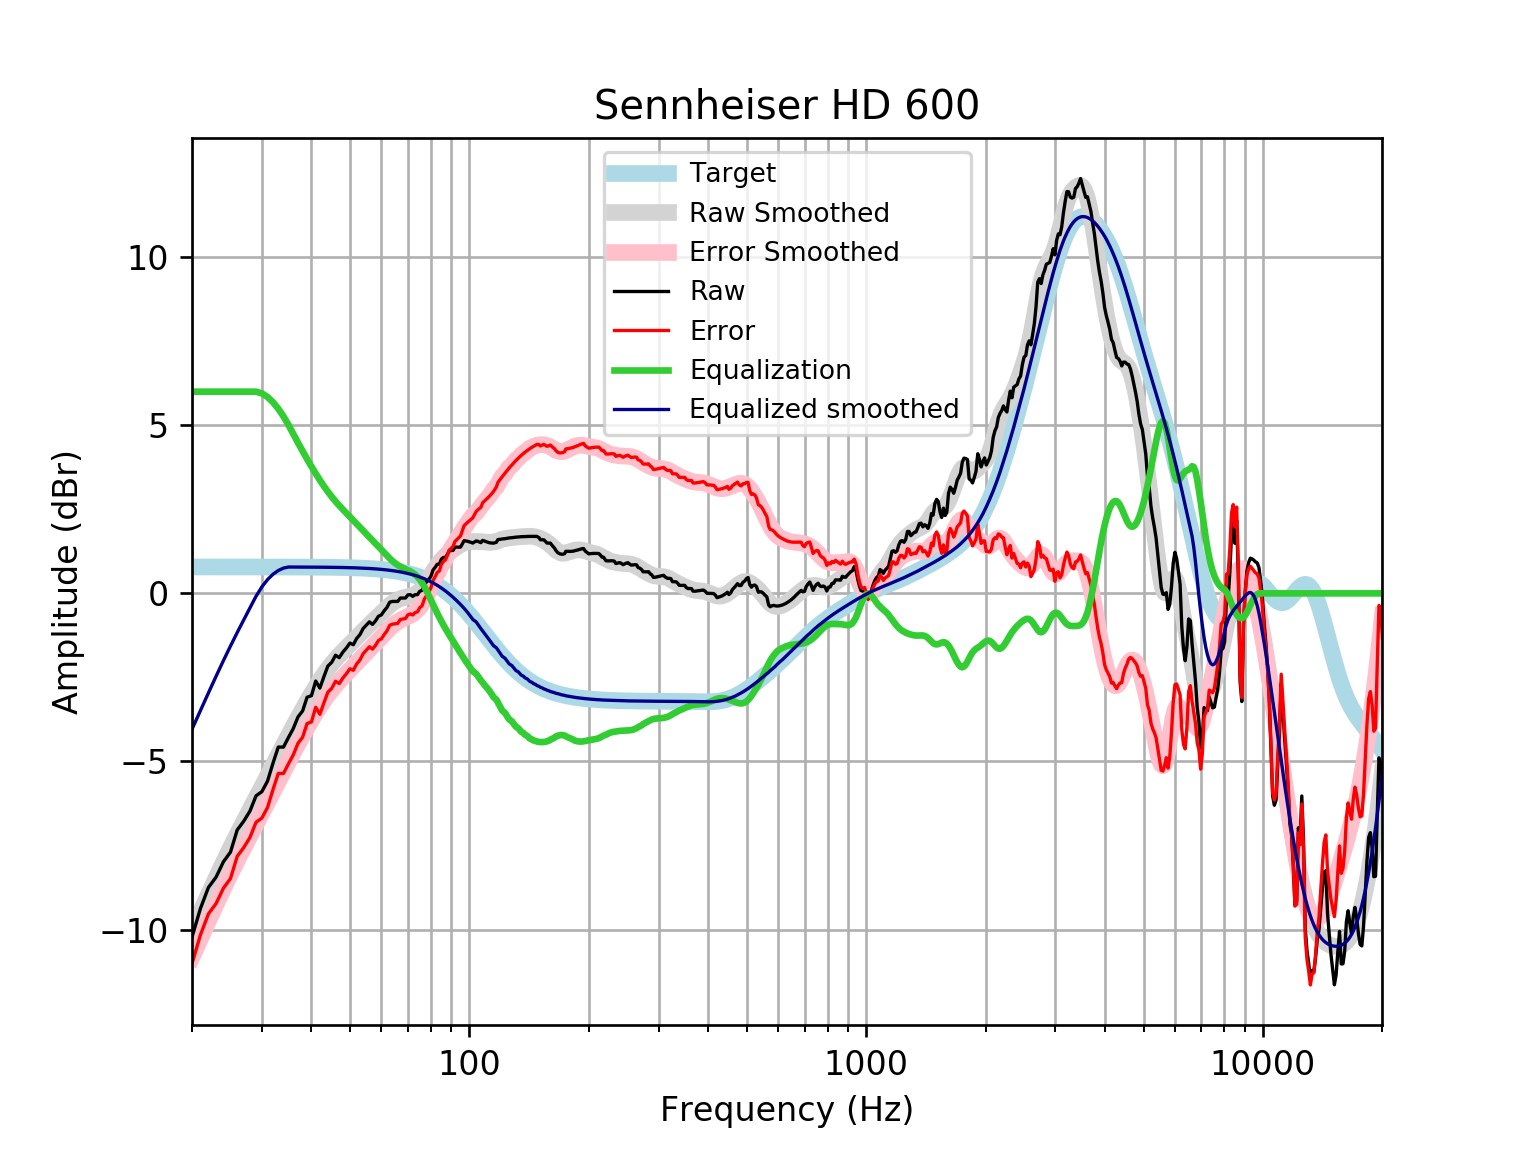

The data file committed next to this chart (first rows):
frequency, raw, error, smoothed, error_smoothed, equalization, equalized_raw, equalized_smoothed, target
20, -10.22, -11.01, -10.04, -10.83, 6, -4.224, -4.041, 0.7859
21, -9.376, -10.16, -9.486, -10.27, 6.0, -3.376, -3.486, 0.7859
22, -8.748, -9.534, -8.961, -9.747, 6.0, -2.748, -2.961, 0.7858
23, -8.44, -9.226, -8.465, -9.251, 6.0, -2.44, -2.465, 0.7858
24, -7.984, -8.77, -8, -8.786, 6, -1.984, -2, 0.7858
25, -7.697, -8.483, -7.568, -8.354, 6, -1.697, -1.568, 0.7857
26, -7.037, -7.823, -7.165, -7.95, 6.0, -1.037, -1.165, 0.7857
27, -6.777, -7.562, -6.787, -7.573, 6.0, -0.7766, -0.787, 0.7856
28, -6.474, -7.259, -6.429, -7.215, 6, -0.4737, -0.4294, 0.7855
29, -6.023, -6.808, -6.087, -6.872, 6, -0.02254, -0.08655, 0.7854
30, -5.898, -6.683, -5.755, -6.54, 5.948, 0.05072, 0.1936, 0.7852
31, -5.584, -6.369, -5.432, -6.217, 5.842, 0.2578, 0.4102, 0.785
32, -5.05, -5.835, -5.117, -5.901, 5.686, 0.6358, 0.5691, 0.7848
33, -4.571, -5.355, -4.81, -5.595, 5.491, 0.9203, 0.681, 0.7846
34, -4.573, -5.358, -4.514, -5.298, 5.266, 0.6925, 0.7521, 0.7843
35, -4.288, -5.072, -4.229, -5.013, 5.013, 0.7244, 0.7839, 0.7839
36, -4.019, -4.802, -3.956, -4.739, 4.739, 0.72, 0.7835, 0.7835
37, -3.675, -4.458, -3.695, -4.478, 4.478, 0.8028, 0.783, 0.783
38, -3.497, -4.28, -3.448, -4.23, 4.23, 0.7332, 0.7824, 0.7824
39, -3.089, -3.871, -3.214, -3.995, 3.995, 0.9061, 0.7818, 0.7818
40, -3.043, -3.824, -2.992, -3.773, 3.773, 0.7304, 0.781, 0.781
41, -2.608, -3.388, -2.785, -3.565, 3.565, 0.9566, 0.7801, 0.7801
42, -2.817, -3.596, -2.591, -3.37, 3.37, 0.5531, 0.7791, 0.7791
43, -2.477, -3.255, -2.411, -3.189, 3.189, 0.7122, 0.778, 0.7779
44, -2.163, -2.94, -2.247, -3.024, 3.024, 0.8605, 0.7766, 0.7766
45, -2.05, -2.825, -2.098, -2.873, 2.873, 0.8233, 0.7752, 0.7751
46, -1.84, -2.614, -1.963, -2.736, 2.736, 0.8963, 0.7735, 0.7734
47, -1.912, -2.683, -1.84, -2.611, 2.611, 0.6996, 0.7715, 0.7715
48, -1.748, -2.517, -1.726, -2.495, 2.495, 0.7473, 0.7694, 0.7694
49, -1.623, -2.39, -1.618, -2.385, 2.385, 0.7626, 0.767, 0.767
50, -1.478, -2.243, -1.514, -2.278, 2.278, 0.8, 0.7643, 0.7642
51, -1.527, -2.288, -1.411, -2.173, 2.173, 0.646, 0.7612, 0.7612
52, -1.342, -2.1, -1.31, -2.068, 2.068, 0.7261, 0.7579, 0.7578
53, -1.227, -1.981, -1.21, -1.964, 1.964, 0.7374, 0.7541, 0.7541
54, -1.044, -1.794, -1.113, -1.863, 1.863, 0.8187, 0.7499, 0.7499
55, -0.9435, -1.689, -1.019, -1.764, 1.764, 0.8209, 0.7453, 0.7453
56, -0.8468, -1.587, -0.929, -1.669, 1.669, 0.8223, 0.7402, 0.7401
57, -0.9234, -1.658, -0.8418, -1.576, 1.576, 0.6529, 0.7345, 0.7345
58, -0.8171, -1.545, -0.7562, -1.485, 1.485, 0.6674, 0.7283, 0.7283
59, -0.682, -1.403, -0.6713, -1.393, 1.393, 0.7108, 0.7215, 0.7215
60, -0.6403, -1.354, -0.5871, -1.301, 1.301, 0.6608, 0.714, 0.714
61, -0.5179, -1.224, -0.5043, -1.21, 1.21, 0.6922, 0.7058, 0.7058
62, -0.418, -1.115, -0.4251, -1.122, 1.122, 0.704, 0.6969, 0.6969
63, -0.2613, -0.9484, -0.3521, -1.039, 1.039, 0.778, 0.6871, 0.6871
64, -0.2395, -0.916, -0.2879, -0.9644, 0.9644, 0.7249, 0.6765, 0.6765
65, -0.2395, -0.9045, -0.234, -0.899, 0.899, 0.6595, 0.665, 0.665
66, -0.2395, -0.892, -0.1911, -0.8436, 0.8436, 0.6041, 0.6525, 0.6525
67, -0.1389, -0.7779, -0.1584, -0.7974, 0.7974, 0.6585, 0.639, 0.639
68, -0.1389, -0.7634, -0.1341, -0.7586, 0.7586, 0.6196, 0.6244, 0.6244
69, -0.1389, -0.7476, -0.1155, -0.7242, 0.7242, 0.5853, 0.6087, 0.6087
70, -0.04682, -0.6386, -0.09922, -0.691, 0.691, 0.6442, 0.5918, 0.5918
71, -0.03834, -0.612, -0.08148, -0.6551, 0.6551, 0.6168, 0.5736, 0.5736
72, -0.08862, -0.6428, -0.05844, -0.6126, 0.6126, 0.5239, 0.5541, 0.5541
73, -0.03833, -0.5716, -0.02642, -0.5597, 0.5597, 0.5214, 0.5333, 0.5333
74, -0.03832, -0.5494, 0.0176, -0.4934, 0.4934, 0.4551, 0.511, 0.511
75, 0.06227, -0.425, 0.07558, -0.4117, 0.4117, 0.474, 0.4873, 0.4873
76, 0.09185, -0.3702, 0.148, -0.314, 0.314, 0.4059, 0.462, 0.4621
77, 0.2634, -0.1718, 0.2336, -0.2016, 0.2016, 0.465, 0.4352, 0.4353
78, 0.3421, -0.06475, 0.3298, -0.07701, 0.07701, 0.4191, 0.4068, 0.4068
79, 0.4145, 0.03771, 0.4326, 0.05588, -0.05588, 0.3586, 0.3767, 0.3768
... 553 more rows
